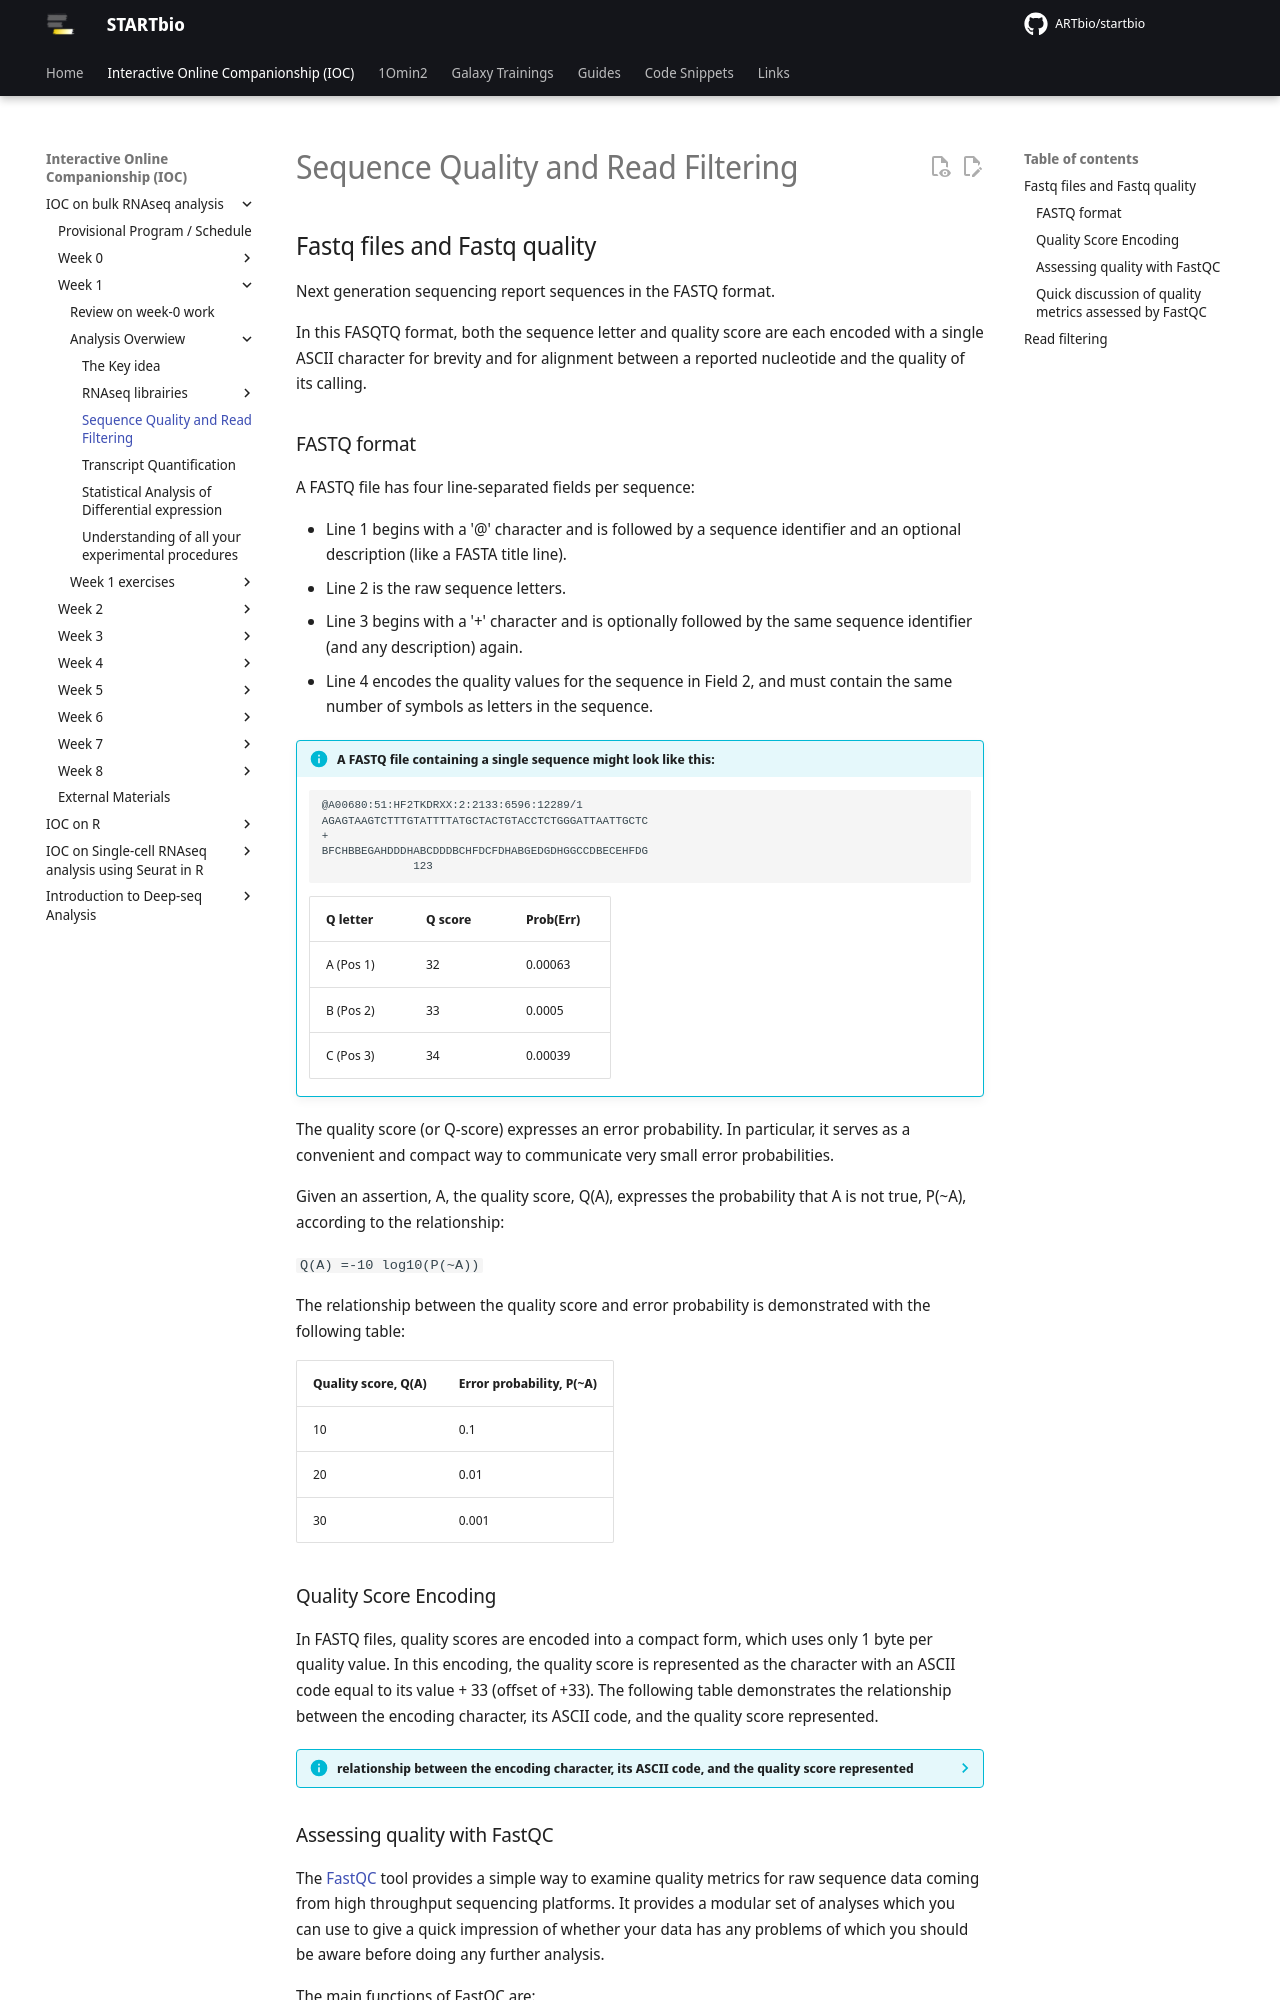

repository: ARTbio/startbio · page: bulk_RNAseq-IOC/06_sequence_quality_read_filtering/index.html · generator: mkdocs

## Fastq files and Fastq quality

Next generation sequencing report sequences in the FASTQ format.

In this FASQTQ format, both the sequence letter and quality score are each encoded with a
single ASCII character for brevity and for alignment between a reported nucleotide and
the quality of its calling.

### FASTQ format
A FASTQ file has four line-separated fields per sequence:

- Line 1 begins with a '@' character and is followed by a sequence identifier and an optional description (like a FASTA title line).
- Line 2 is the raw sequence letters.
- Line 3 begins with a '+' character and is optionally followed by the same sequence identifier (and any description) again.
- Line 4 encodes the quality values for the sequence in Field 2, and must contain the same number of symbols as letters in the sequence.

!!! info "A FASTQ file containing a single sequence might look like this:"
    ```
    @A00680:51:HF2TKDRXX:2:2133:6596:12289/1
    AGAGTAAGTCTTTGTATTTTATGCTACTGTACCTCTGGGATTAATTGCTC
    +
    BFCHBBEGAHDDDHABCDDDBCHFDCFDHABGEDGDHGGCCDBECEHFDG
                  123
    ```
    
    | Q letter | Q score | Prob(Err) |
    | -------- | ------- | --------- |
    | A (Pos 1)| 32      | 0.00063   |
    | B (Pos 2)| 33      | 0.0005    |
    | C (Pos 3)| 34      | 0.00039   |

The quality score (or Q-score) expresses an error probability. In particular, it serves as
a convenient and compact way to communicate very small error probabilities.

Given an assertion, A, the quality score, Q(A), expresses the probability that A is not true,
P(~A), according to the relationship:

`Q(A) =-10 log10(P(~A))`

The relationship between the quality score and error probability is demonstrated with the
following table:

| Quality score, Q(A) | Error probability, P(~A) |
| ------------------- | ------------------------ |
| 10                  | 0.1                      |
| 20                  | 0.01                     |
| 30                  | 0.001                    |

### Quality Score Encoding
In FASTQ files, quality scores are encoded into a compact form, which uses only 1 byte per
quality value. In this encoding, the quality score is represented as the character with an
ASCII code equal to its value + 33 (offset of +33). The following table demonstrates the
relationship between the encoding character, its ASCII code, and the quality score represented.

??? info "relationship between the encoding character, its ASCII code, and the quality score represented"

    | Symbol | ASCII Code | Q-Score |
    | ------ | ---------- | ------- |
    | !      | 33         | 0       |
    | "      | 34         | 1       |
    | #      | 35         | 2       |
    | $      | 36         | 3       |
    | %      | 37         | 4       |
    | &      | 38         | 5       |
    | '      | 39         | 6       |
    | (      | 40         | 7       |
    | )      | 41         | 8       |
    | \*     | 42         | 9       |
    | +      | 43         | 10      |
    | ,      | 44         | 11      |
    | \-     | 45         | 12      |
    | .      | 46         | 13      |
    | /      | 47         | 14      |
    | 0      | 48         | 15      |
    | 1      | 49         | 16      |
    | 2      | 50         | 17      |
    | 3      | 51         | 18      |
    | 4      | 52         | 19      |
    | 5      | 53         | 20      |
    | 6      | 54         | 21      |
    | 7      | 55         | 22      |
    | 8      | 56         | 23      |
    | 9      | 57         | 24      |
    | :      | 58         | 25      |
    | ;      | 59         | 26      |
    | <      | 60         | 27      |
    | \=     | 61         | 28      |
    | \>     | 62         | 29      |
    | ?      | 63         | 30      |
    | @      | 64         | 31      |
    | A      | 65         | 32      |
    | B      | 66         | 33      |
    | C      | 67         | 34      |
    | D      | 68         | 35      |
    | E      | 69         | 36      |
    | F      | 70         | 37      |
    | G      | 71         | 38      |
    | H      | 72         | 39      |
    | I      | 73         | 40      |

### Assessing quality with FastQC

The [FastQC](https://www.bioinformatics.babraham.ac.uk/projects/fastqc/) tool provides a
simple way to examine quality metrics for raw sequence data coming from high throughput
sequencing platforms. It provides a modular set of analyses which you can use to give a
quick impression of whether your data has any problems of which you should be aware before
doing any further analysis.

The main functions of FastQC are:

- [x] Import of data from BAM, SAM or FastQ files (any variant)
- [x] Providing a quick overview to tell you in which areas there may be problems
- [x] Summary graphs and tables to quickly assess your data
- [x] Export of results to an HTML based permanent report
